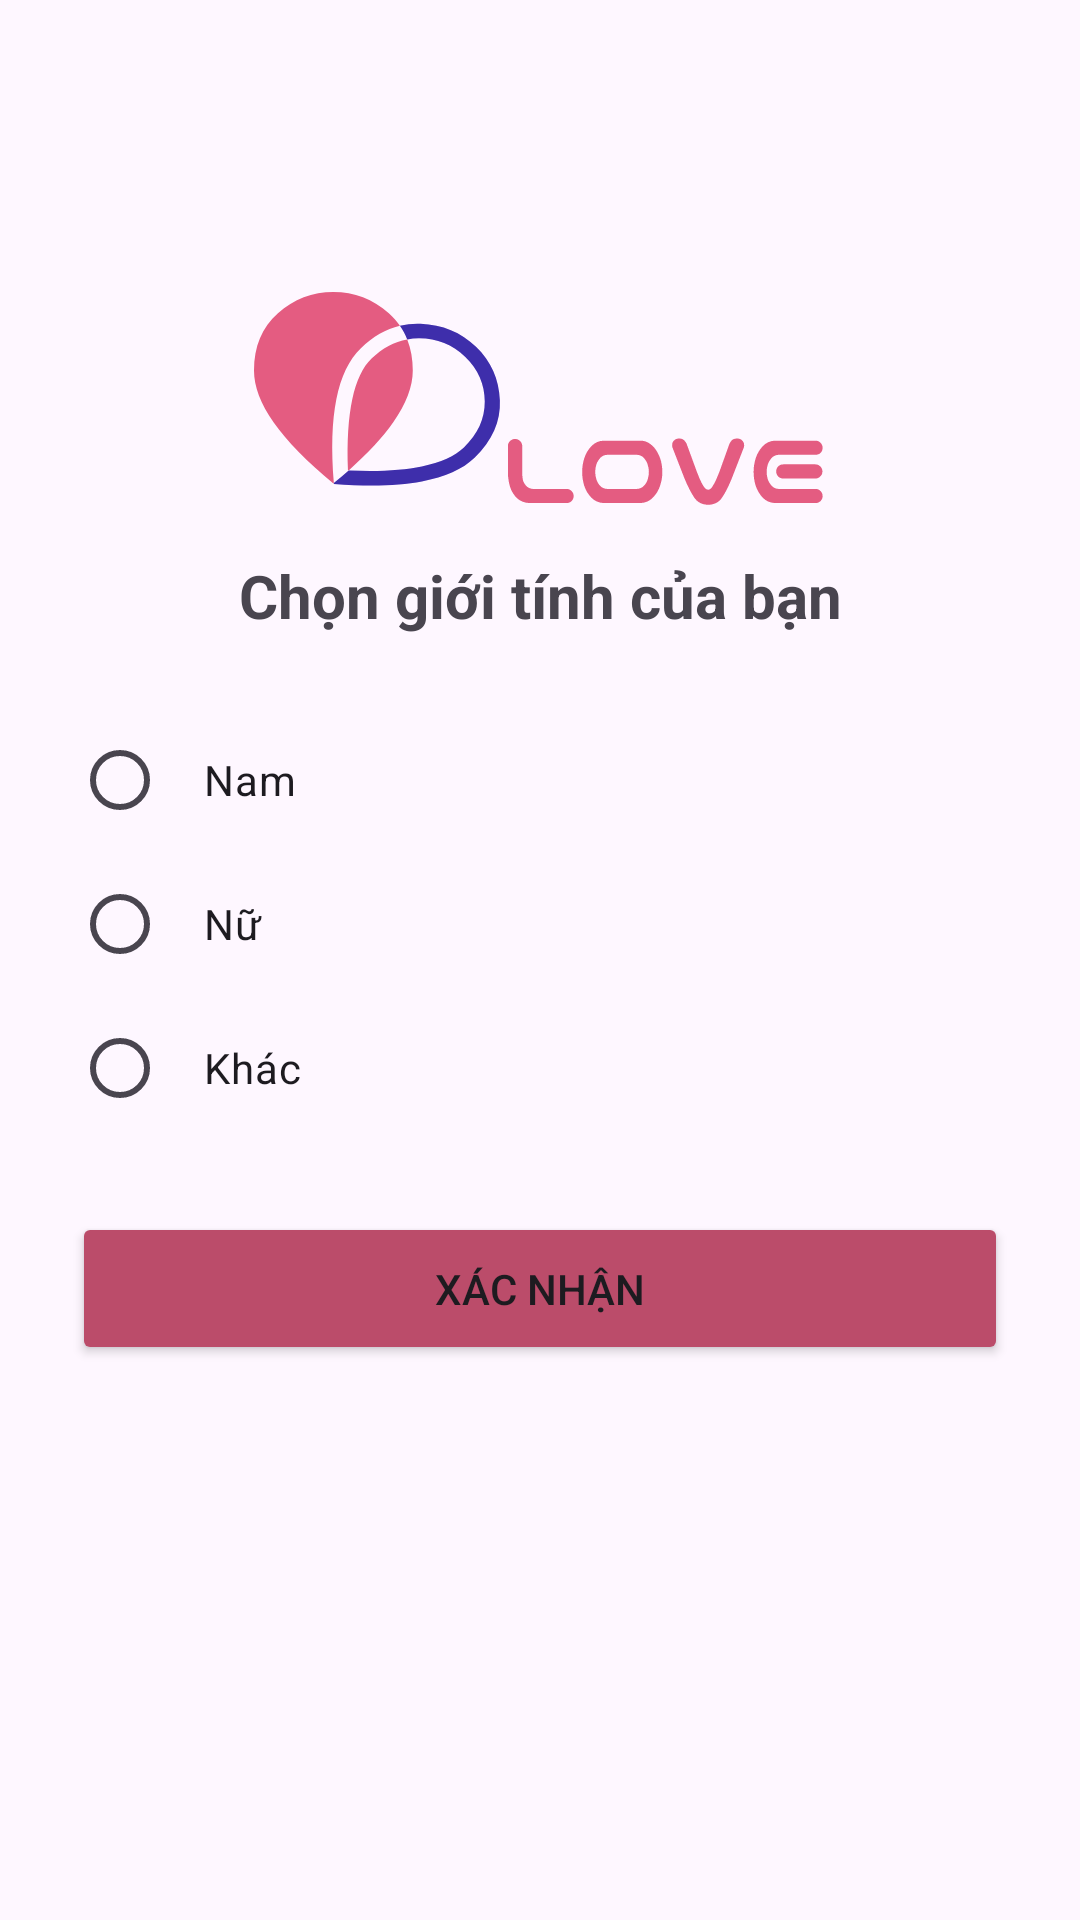

Produce the Android XML layout that renders to this screen, including the resource entries it uses.
<!-- AndroidManifest.xml: application theme Theme.LoveMatch -->
<!-- res/layout/activity_select_gender.xml -->
<?xml version="1.0" encoding="utf-8"?>
<androidx.constraintlayout.widget.ConstraintLayout xmlns:android="http://schemas.android.com/apk/res/android"
    xmlns:app="http://schemas.android.com/apk/res-auto"
    xmlns:tools="http://schemas.android.com/tools"
    android:layout_width="match_parent"
    android:layout_height="match_parent"
    android:padding="24dp"
    tools:context=".view.activity.signup.qSelectGenderActivity">

    <ImageView
        android:id="@+id/user_image"
        android:layout_width="191dp"
        android:layout_height="130dp"
        android:src="@drawable/logo"
        android:layout_marginTop="44dp"
        android:textColor="@android:color/white"
        app:layout_constraintEnd_toEndOf="parent"
        app:layout_constraintStart_toStartOf="parent"
        app:layout_constraintTop_toTopOf="parent" />
    <TextView
        android:id="@+id/gender_title"
        android:layout_width="wrap_content"
        android:layout_height="wrap_content"
        android:text="Chọn giới tính của bạn"
        android:textSize="20sp"
        android:textStyle="bold"
        app:layout_constraintBottom_toTopOf="@id/gender_radio_group"
        app:layout_constraintEnd_toEndOf="parent"
        app:layout_constraintStart_toStartOf="parent"
        app:layout_constraintTop_toTopOf="parent"
        app:layout_constraintVertical_chainStyle="packed" />

    <RadioGroup
        android:id="@+id/gender_radio_group"
        android:layout_width="match_parent"
        android:layout_height="wrap_content"
        android:layout_marginTop="24dp"
        android:orientation="vertical"
        app:layout_constraintBottom_toTopOf="@id/confirm_button"
        app:layout_constraintEnd_toEndOf="parent"
        app:layout_constraintStart_toStartOf="parent"
        app:layout_constraintTop_toBottomOf="@id/gender_title">

        <RadioButton
            android:id="@+id/male_radio"
            android:layout_width="match_parent"
            android:layout_height="wrap_content"
            android:padding="12dp"
            android:text="Nam" />

        <RadioButton
            android:id="@+id/female_radio"
            android:layout_width="match_parent"
            android:layout_height="wrap_content"
            android:padding="12dp"
            android:text="Nữ" />

        <RadioButton
            android:id="@+id/other_radio"
            android:layout_width="match_parent"
            android:layout_height="wrap_content"
            android:padding="12dp"
            android:text="Khác" />

    </RadioGroup>

    <Button
        android:id="@+id/confirm_button"
        android:layout_width="0dp"
        android:layout_height="wrap_content"
        android:layout_marginTop="24dp"
        android:padding="16dp"
        android:text="Xác nhận"
        app:backgroundTint="@color/colorPink"
        app:layout_constraintBottom_toBottomOf="parent"
        app:layout_constraintEnd_toEndOf="parent"
        app:layout_constraintStart_toStartOf="parent"
        app:layout_constraintTop_toBottomOf="@id/gender_radio_group" />

</androidx.constraintlayout.widget.ConstraintLayout>
<!-- resources referenced by this layout -->
<resources>
  <color name="colorPink">#BB4C6A</color>
  <!-- drawable logo: vector/xml drawable (drawable, 5688 chars, omitted) -->
  <style name="Theme.LoveMatch" parent="Base.Theme.LoveMatch" />
  <style name="Base.Theme.LoveMatch" parent="Theme.Material3.DayNight.NoActionBar">
          
          
      </style>
</resources>
